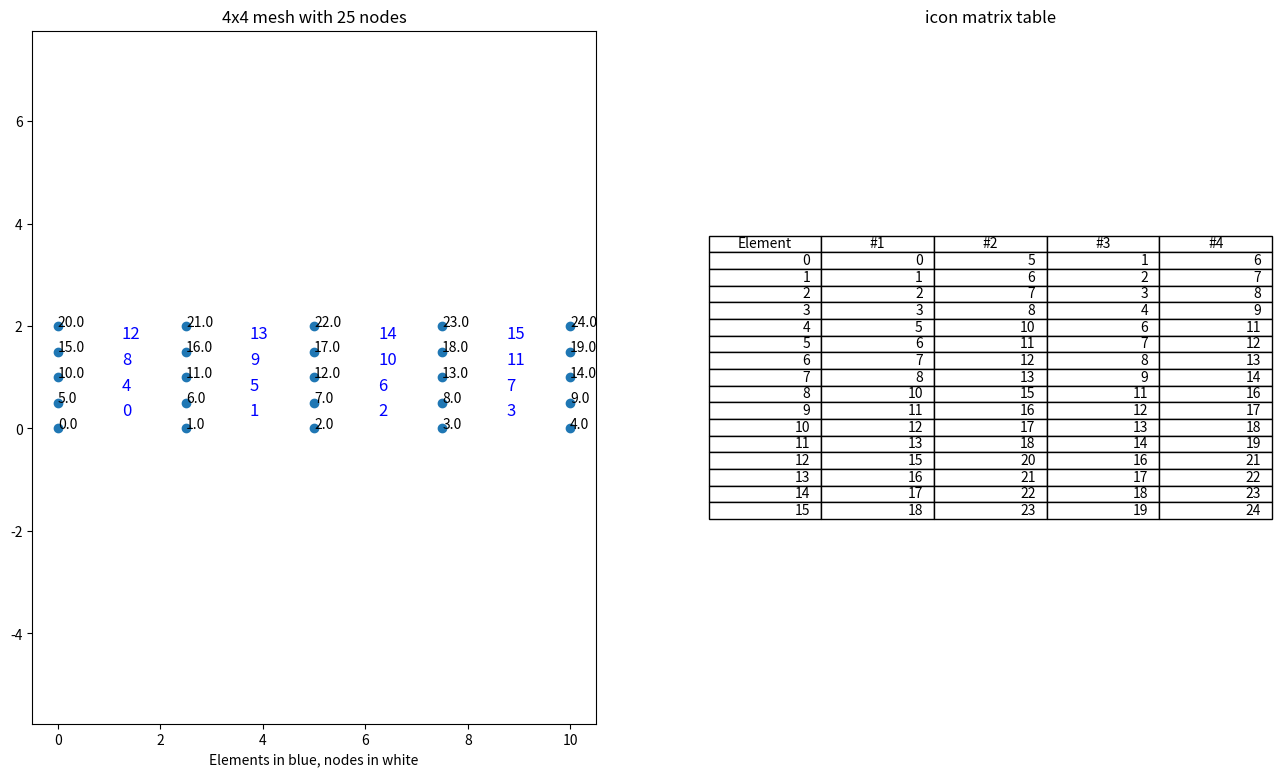

Generate this figure with matplotlib:
import numpy as np
import matplotlib.pyplot as plt


def get_2d_connectivity(nx, ny, lx, ly):
    """
    :param lx: total width
    :param ly: total height
    :param nx: no. of elements along width
    :param ny: no. of elements along height
    :return: icon, plot handle of mesh
    """
    nelm = nx * ny
    nnod = (nx + 1) * (ny + 1)
    height = ly
    width = lx
    x = np.linspace(0, width, nx + 1)
    y = np.linspace(0, height, ny + 1)
    x_1, y_1 = np.meshgrid(x, y)
    fig, (ax1, ax2) = plt.subplots(1, 2, figsize=(16, 9))
    ax1.scatter(x_1, y_1)
    x_1 = x_1.reshape(1, nnod)[0]
    y_1 = y_1.reshape(1, nnod)[0]
    node_array = np.array([np.arange(0, nnod, 1, dtype=np.int32), x_1, y_1])
    icon = np.zeros((5, nelm), dtype=np.int32)
    icon[0, :] = np.arange(0, nelm, 1)
    icon[1, :] = np.where((node_array[1] != width) & (node_array[2] != height))[0]
    icon[2, :] = icon[1, :] + nx + 1
    icon[3, :] = icon[1, :] + 1
    icon[4, :] = icon[2, :] + 1
    icon = icon.transpose()
    for i in range(nnod):
        ax1.text(node_array[1][i], node_array[2][i], str(node_array[0][i]))
    for i in range(nelm):
        ax1.text(node_array[1][icon[i][1]] + (lx/nx) * 0.5, node_array[2][icon[i][1]] + (ly/ny) * 0.5, str(icon[i][0]),
                 fontsize=12, color="blue")
    ax1.axis("equal")
    ax1.set_xlabel("Elements in blue, nodes in white")
    ax1.set_title(str(nx) + "x" + str(ny) + " mesh with " + str(nnod) + " nodes")
    columns = ("Element", "#1", "#2", "#3", "#4")
    ax2.table(cellText=icon, colLabels=columns, loc="center")
    ax2.axis('tight')
    ax2.axis('off')
    ax2.set_title("icon matrix table")
    return icon, node_array

if __name__ == "__main__":
    ic, na = get_2d_connectivity(4, 4, 10, 2)
    print(na)
    print(ic)